Run: headless pygame with SDL's dummy video driver; simulated clock (each Clock.tick advances the game by its frame time, no real sleeping); random seed 0; keys injected as events and as key.get_pressed() state; no mouse input.
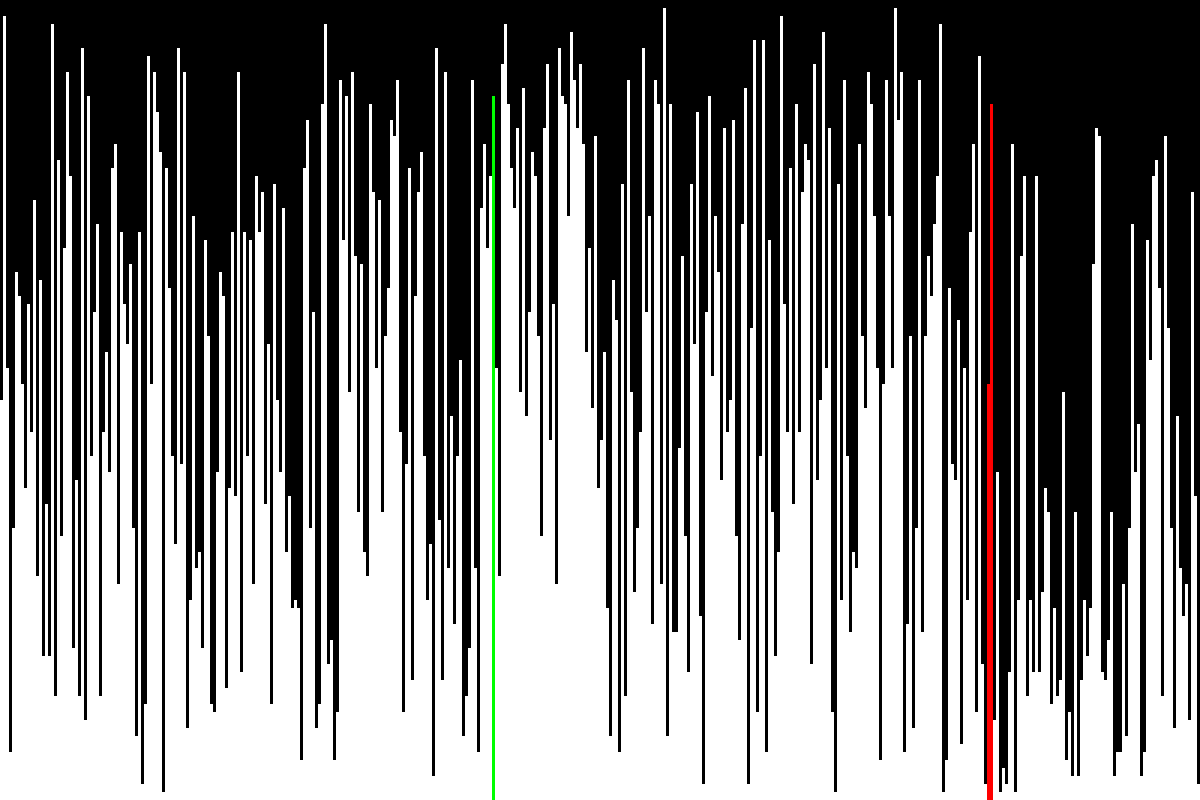
Frame 1 of 4 · flips 1–60 · no input
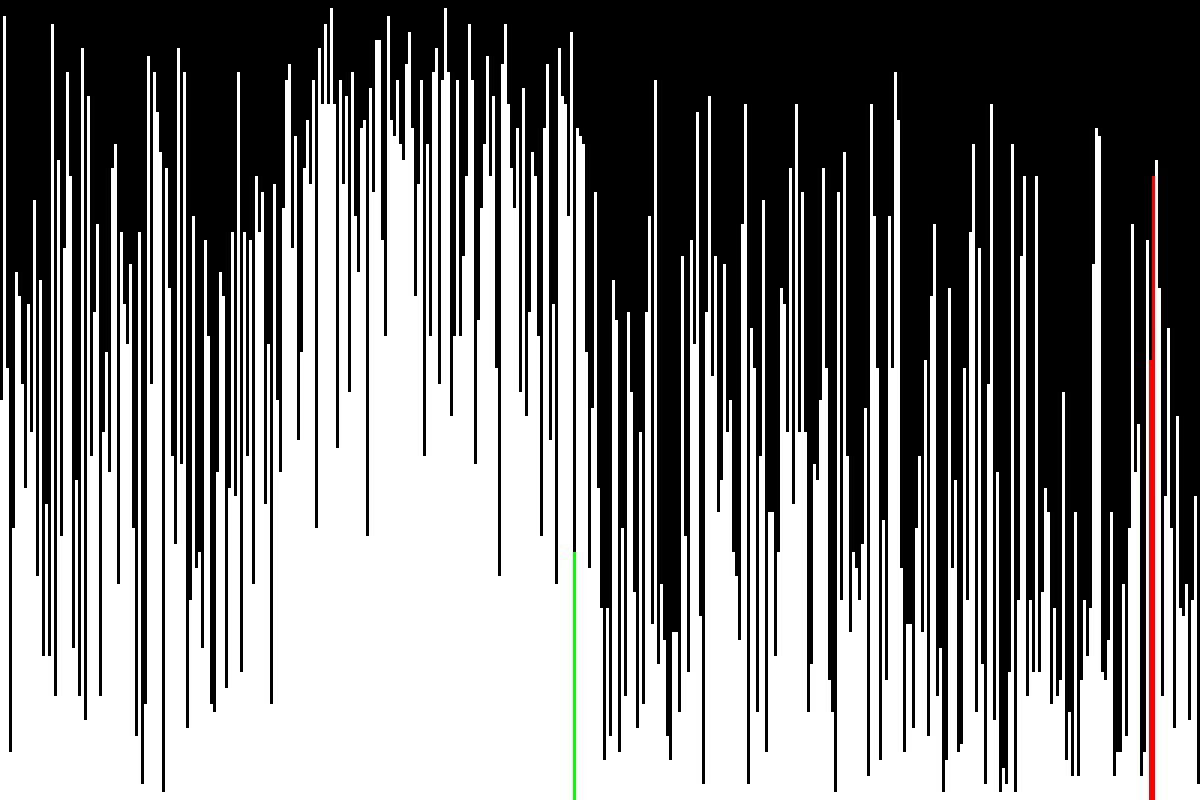
Frame 2 of 4 · flips 61–180 · tapped SPACE, RETURN · held RIGHT (→), D
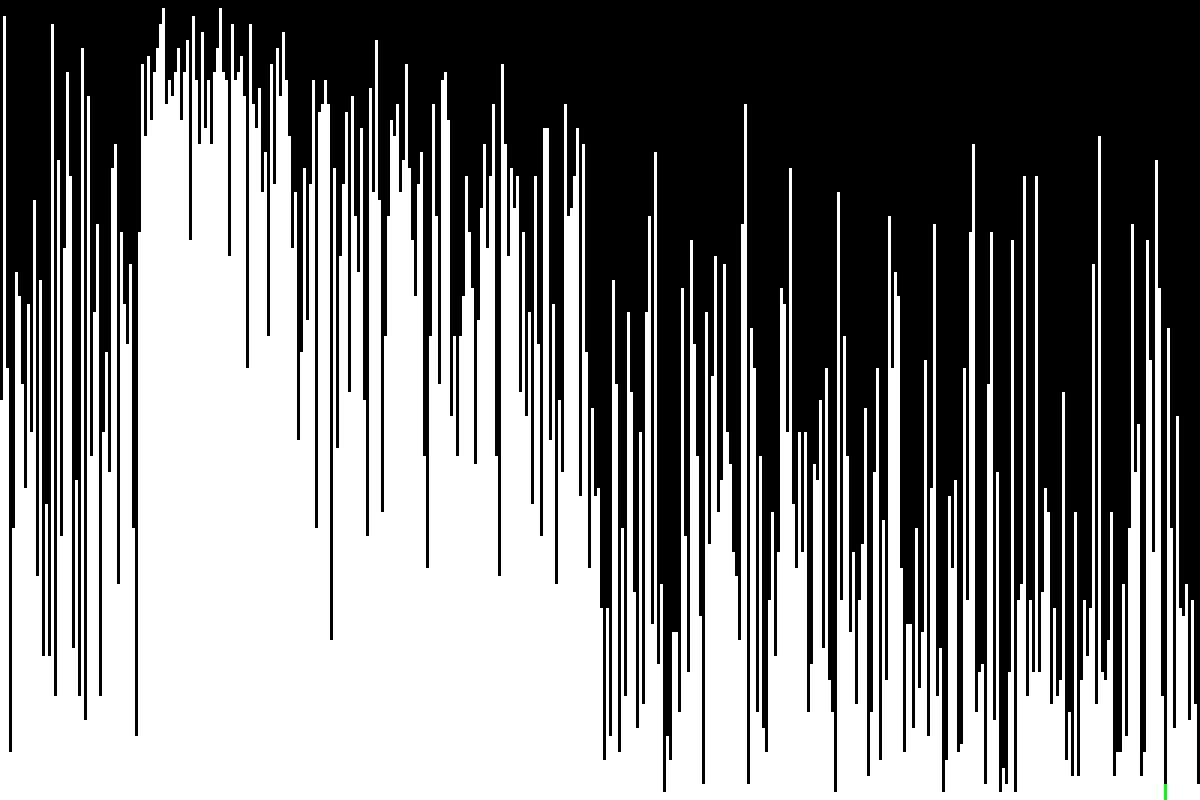
Frame 3 of 4 · flips 181–300 · held DOWN (↓), S
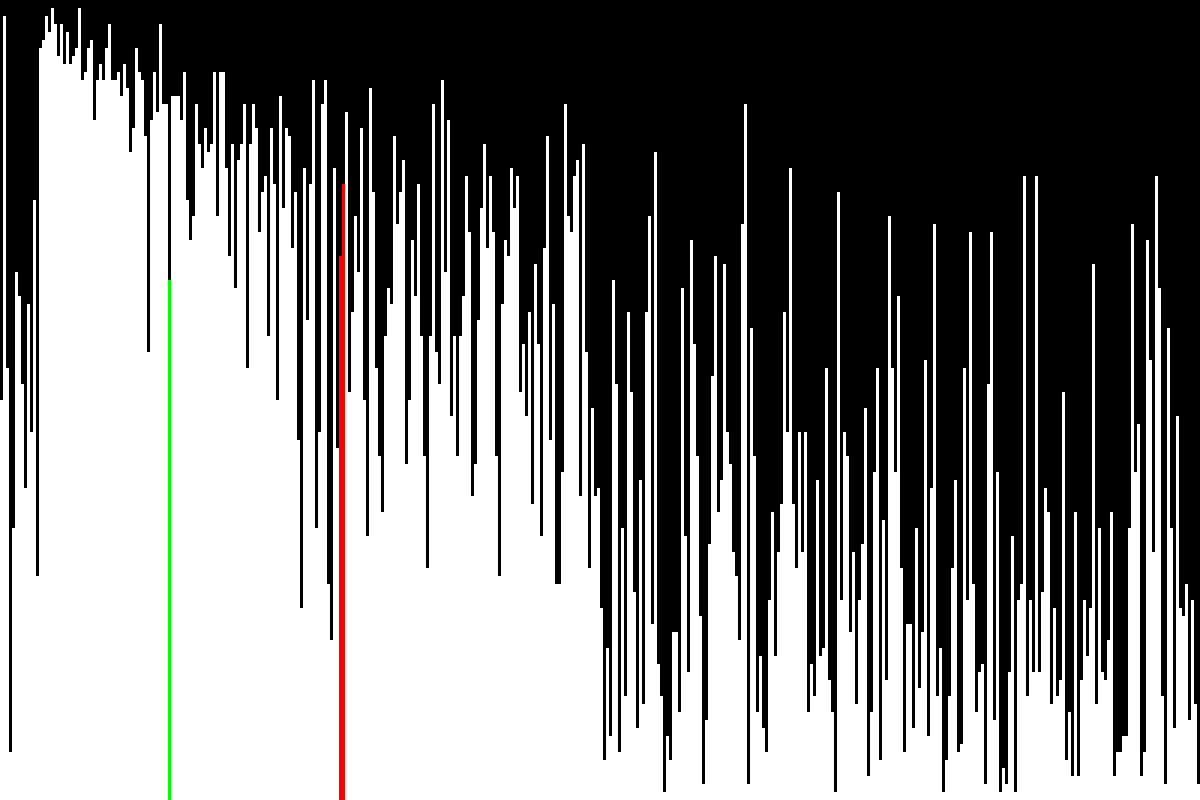
Frame 4 of 4 · flips 301–420 · held LEFT (←), A, UP (↑), W

The pygame program that drew these frames:

import random
import pygame
import sys

def draw(elements, idx0, idx1, idx2, column_width, unit_height, screen, WIDTH, HEIGHT):
	screen.fill((0,0,0))

	for i, element in enumerate(elements):
		if i == idx1 or i == idx2:
			color = (255,0,0)
		elif i == idx0:
			color = (0,255,0)
		else:
			color = (255,255,255)

		# pygame.draw.rect(screen, color, (i * column_width + 1, HEIGHT - unit_height * element, column_width - 2, unit_height * element))
		pygame.draw.rect(screen, color, (i * column_width, HEIGHT - unit_height * element, column_width, unit_height * element))
		
	pygame.display.update()
	exit()

def exit():
	for event in pygame.event.get():
		if event.type == pygame.QUIT:
			sys.exit()

def swap(elements, i, j):
	elements[i], elements[j] = elements[j], elements[i]

def sift_down(elements, i, upper, column_width, unit_height, screen, WIDTH, HEIGHT):
	while True:
		l, r = i*2+1, i*2+2
		draw(elements, i, l, r, column_width, unit_height, screen, WIDTH, HEIGHT)
		if max(l, r) < upper:
			if elements[i] >= max(elements[l], elements[r]): break
			elif elements[l] > elements[r]:
				swap(elements, i, l)
				i = l
			else:
				swap(elements, i, r)
				i = r
		elif l < upper:
			if elements[l] > elements[i]:
				swap(elements, i, l)
				i = l
			else: break
		elif r < upper:
			if elements[r] > elements[i]:
				swap(elements, i, l)
				i = r
			else: break
		else: break

def heap_sort_visualizer(elements, screen, WIDTH, HEIGHT):
	length = len(elements)
	column_width = WIDTH // length
	unit_height = HEIGHT // max(elements)

	for j in range((len(elements) - 2 ) // 2, -1, -1):
		sift_down(elements, j, len(elements), column_width, unit_height, screen, WIDTH, HEIGHT)

	for end in range(len(elements) - 1, 0, -1):
		swap(elements, 0, end)
		sift_down(elements, 0, end, column_width, unit_height, screen, WIDTH, HEIGHT)


if __name__ == "__main__":
	pygame.init()

	WIDTH = 1200
	HEIGHT = 800
	screen = pygame.display.set_mode((WIDTH, HEIGHT))

	elements = [random.randint(1, 100) for i in range(400)]

	print(elements)
	heap_sort_visualizer(elements, screen, WIDTH, HEIGHT)
	print(elements)

	pygame.quit()
